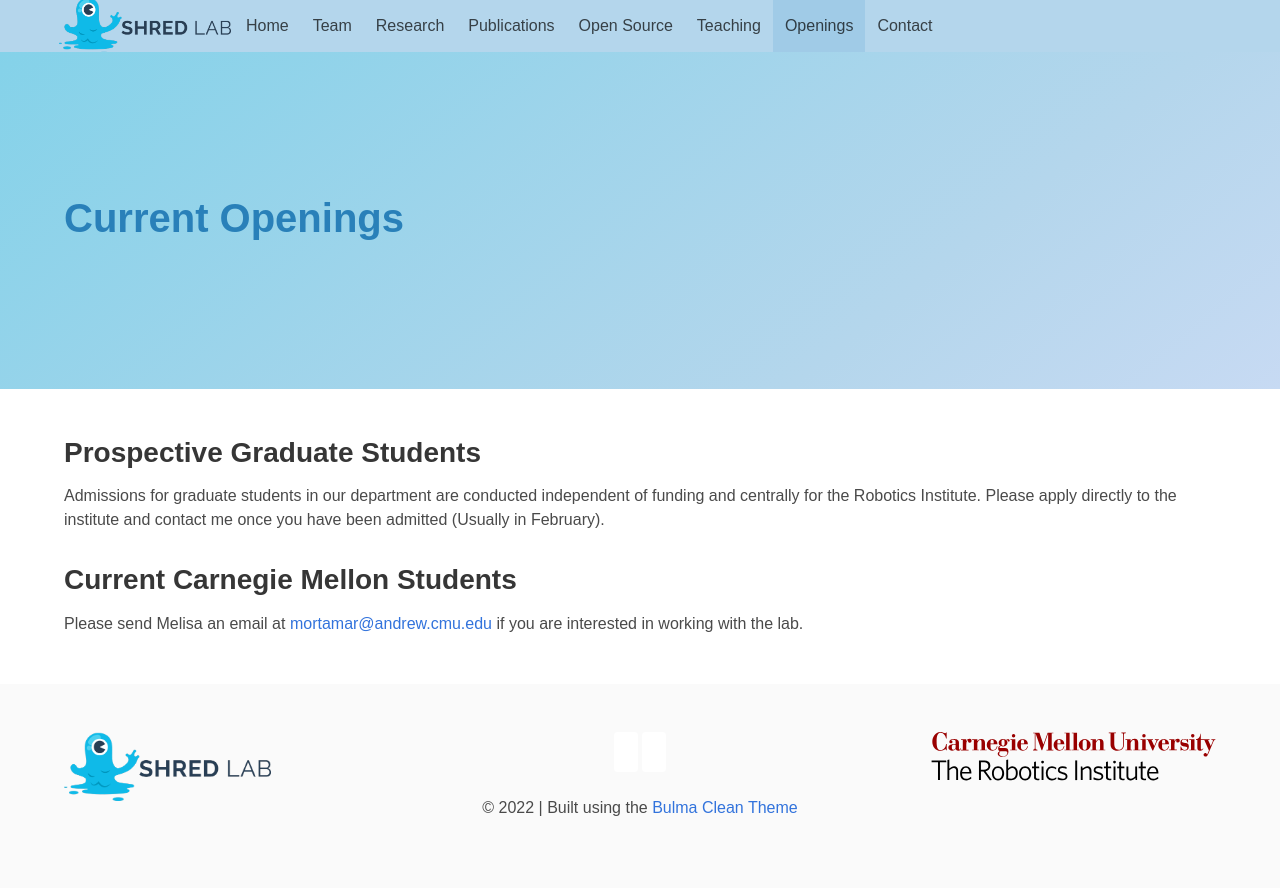

repository: ShredLabCMU/shredlabcmu.github.io · page: openings/index.html · generator: jekyll

---
layout: page
title: Current Openings
show_sidebar: false
hide_footer: false
---

## Prospective Graduate Students

Admissions for graduate students in our department are conducted independent of funding and centrally for the Robotics Institute. Please apply directly to the institute and contact me once you have been admitted (Usually in February).

## Current Carnegie Mellon Students

Please send Melisa an email at [mortamar@andrew.cmu.edu](mailto:mortamar@andrew.cmu.edu) if you are interested in working with the lab.

<!-- ## Staff/Postdoc Positions

If you are interested in a research staff or postdoc position in our areas of research please send Sebastian an [email](mailto:basti@andrew.cmu.edu) with your resume/CV and a description of your particular skills. -->

<!-- ## Student Projects

If you would like to help with student projects in the lab, check for openings listed [here](https://airlab.slite.page/p/fgCZEXEjdzjBUS/Student-Projects) and shown below: -->

<!-- ---
layout: page
title: Current Openings
show_sidebar: true
hide_footer: false
published: true
---

## Prospective Graduate Students

Admissions for graduate students in our department are conducted independent of funding and centrally for the Robotics Institute. Please apply directly to the institute and contact me once you have been admitted (Usually in February).

## Current Carnegie Mellon Students

Please send Sebastian an [email](mailto:basti@andrew.cmu.edu) if you are interested in working with the lab.

<!-- ## Staff/Postdoc Positions

If you are interested in a research staff or postdoc position in our areas of research please send Sebastian an [email](mailto:basti@andrew.cmu.edu) with your resume/CV and a description of your particular skills. -->
